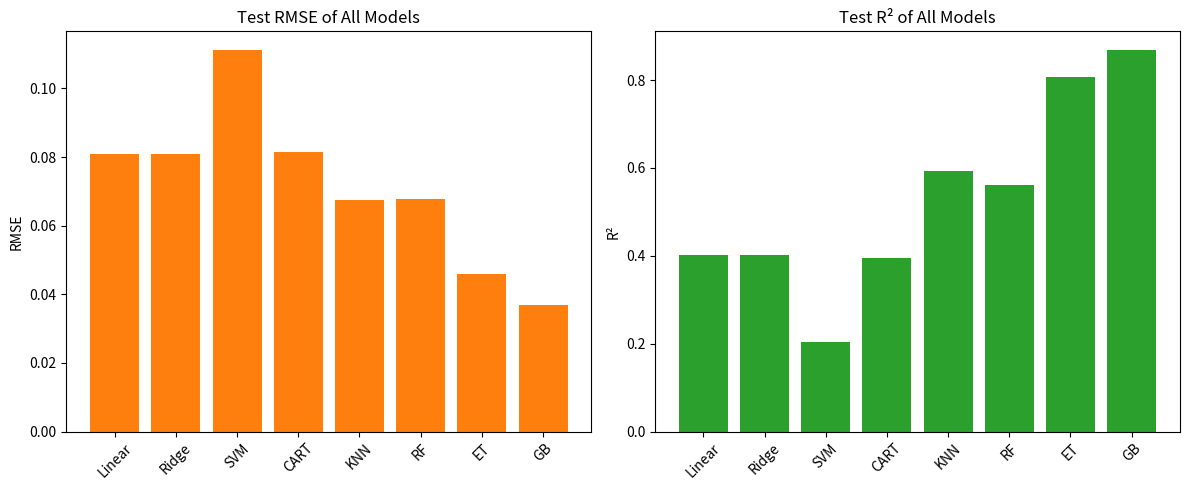

Generate this figure with matplotlib:
import matplotlib.pyplot as plt
import numpy as np

# 所有模型测试集结果（从你的运行结果提取）
models = [
    'Linear', 'Ridge', 'SVM', 'CART',
    'KNN', 'RF', 'ET', 'GB'
]

test_rmse = [
    0.0810, 0.0810, 0.1111, 0.0815,
    0.0676, 0.0678, 0.0458, 0.0369
]

test_r2 = [
    0.4023, 0.4030, 0.2035, 0.3942,
    0.5939, 0.5605, 0.8081, 0.8677
]

# 画图
plt.figure(figsize=(12,5))

# RMSE
plt.subplot(1,2,1)
plt.bar(models, test_rmse, color='#ff7f0e')
plt.title('Test RMSE of All Models')
plt.xticks(rotation=45)
plt.ylabel('RMSE')

# R2
plt.subplot(1,2,2)
plt.bar(models, test_r2, color='#2ca02c')
plt.title('Test R² of All Models')
plt.xticks(rotation=45)
plt.ylabel('R²')

plt.tight_layout()
plt.savefig('all_models_compare.png', dpi=300)
plt.show()
